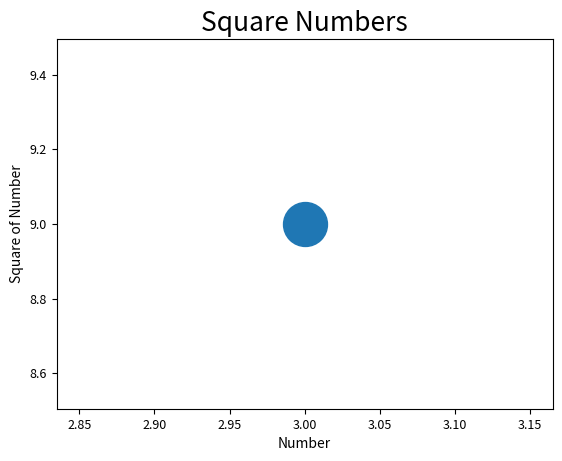

Python code for this plot:
# #Matplotlib

# import numpy as np
# import matplotlib.pyplot as plt   #lỗi chua fix đc

# # import sys
# # print(sys.path) 
   
# # #required: pip install matplotlib

# print('#'*5)
# print('#'*5)


'''
https://colab.research.google.com/drive/1cQKsbnzxolUKcNdIi9_Bk_cLDC2byoGL?authuser=1
@author: zhaosong
'''
# Import pyplot module and alias it as plt. This can avoid repeatly call pyplot.
import matplotlib.pyplot as plt

# Draw a point based on the x, y axis value.
def draw_point():
    # Draw a point at the location (3, 9) with size 1000
    plt.scatter(3, 9, s=1000)

    # Set chart title.
    plt.title("Square Numbers", fontsize=19)

    # Set x axis label.
    plt.xlabel("Number", fontsize=10)

    # Set y axis label.
    plt.ylabel("Square of Number", fontsize=10)

    # Set size of tick labels.
    plt.tick_params(axis='both', which='major', labelsize=9)

    # Display the plot in the matplotlib's viewer.
    plt.show()

if __name__ == '__main__':
    draw_point()